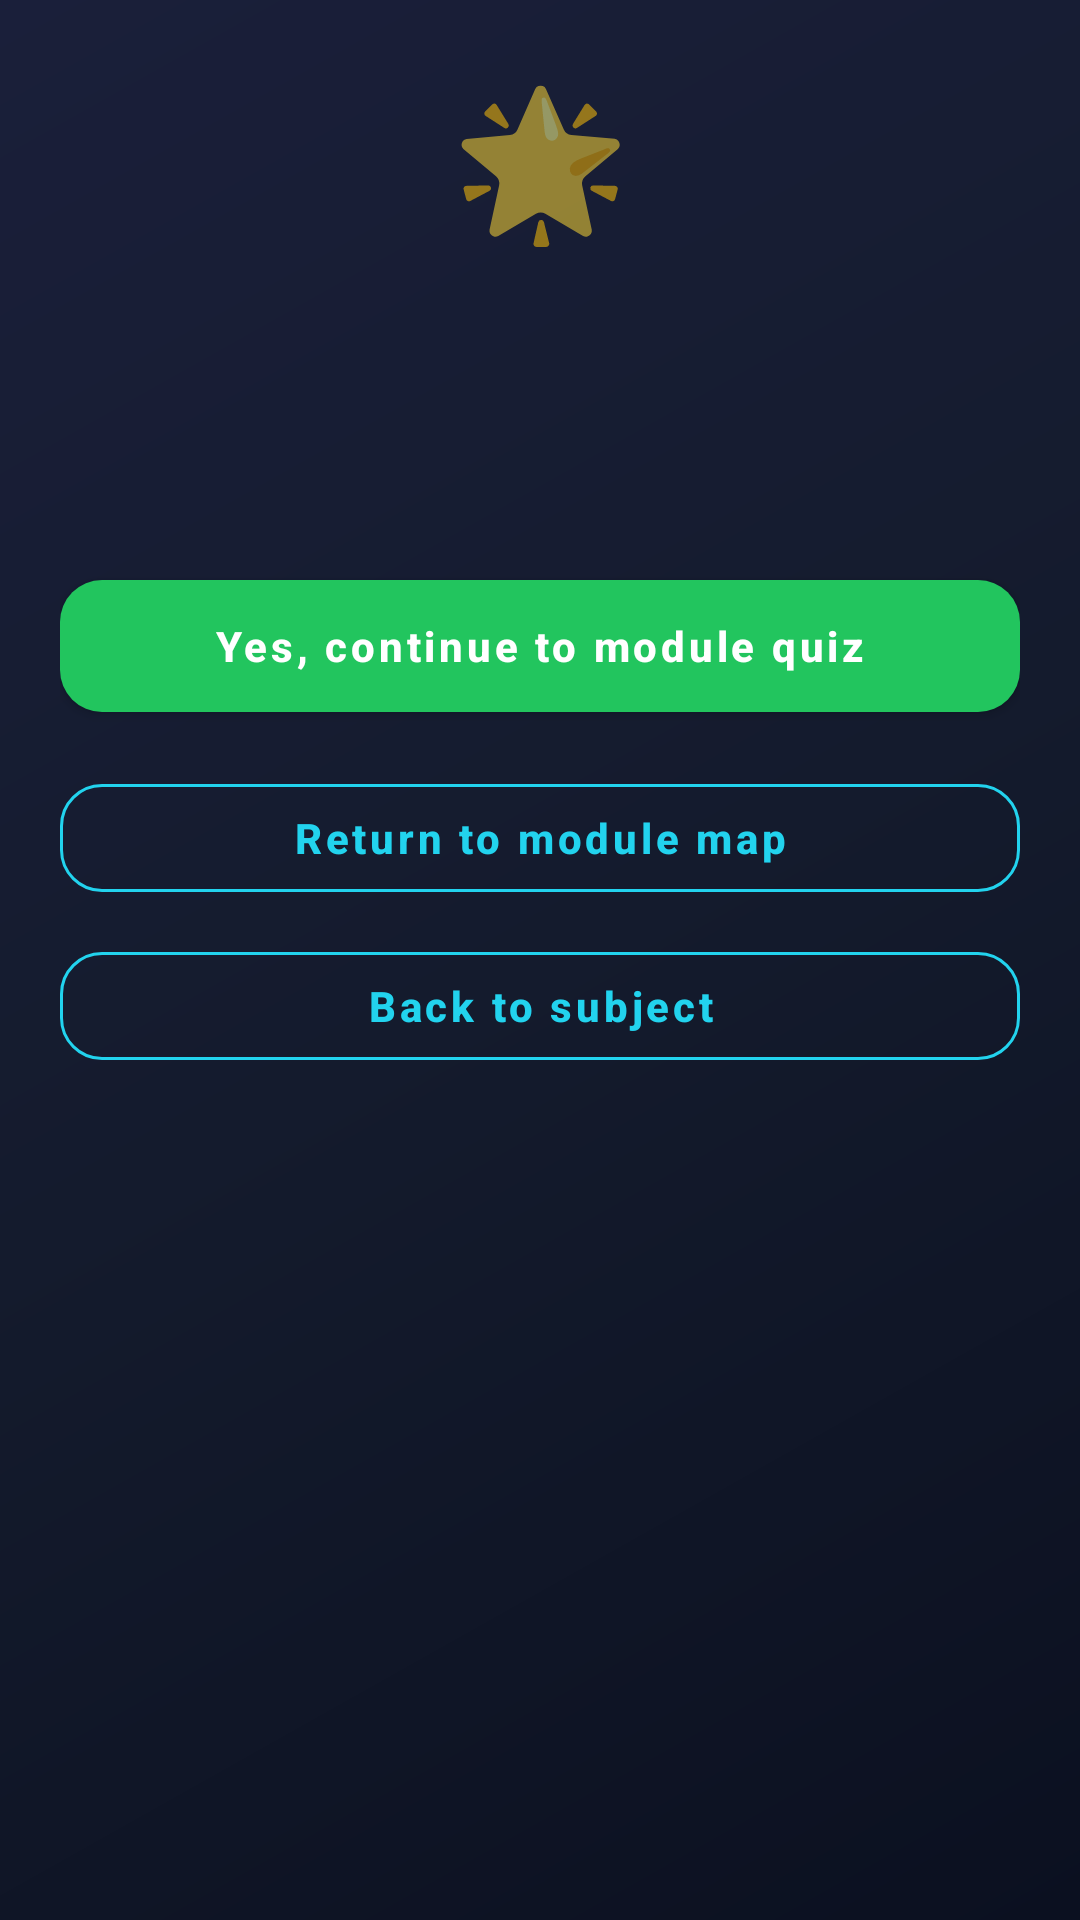

Here is an Android app screen rendered from its layout file. Give the layout XML and the strings, colors and styles it references.
<!-- AndroidManifest.xml: application theme Theme.QuantumRealm -->
<!-- res/layout/activity_quest_continue.xml -->
<?xml version="1.0" encoding="utf-8"?>
<ScrollView xmlns:android="http://schemas.android.com/apk/res/android"
    android:layout_width="match_parent"
    android:layout_height="match_parent"
    android:background="@drawable/bg_game_screen"
    android:fillViewport="true">

    <LinearLayout
        android:layout_width="match_parent"
        android:layout_height="wrap_content"
        android:gravity="center_horizontal"
        android:orientation="vertical"
        android:padding="@dimen/game_screen_padding">

        <TextView
            android:layout_width="match_parent"
            android:layout_height="wrap_content"
            android:gravity="center"
            android:text="🌟"
            android:textSize="48sp" />

        <TextView
            android:id="@+id/questContinueTitle"
            android:layout_width="match_parent"
            android:layout_height="wrap_content"
            android:layout_marginTop="12dp"
            android:gravity="center"
            android:textAppearance="@style/TextAppearance.QuantumRealm.Hero"
            android:textSize="22sp" />

        <TextView
            android:id="@+id/questContinueMessage"
            android:layout_width="match_parent"
            android:layout_height="wrap_content"
            android:layout_marginTop="12dp"
            android:gravity="center"
            android:lineSpacingExtra="4dp"
            android:textAppearance="@style/TextAppearance.QuantumRealm.Subtitle"
            android:textSize="16sp" />

        <com.google.android.material.button.MaterialButton
            android:id="@+id/questContinuePrimary"
            style="@style/Widget.QuantumRealm.Button.Success"
            android:layout_width="match_parent"
            android:layout_height="wrap_content"
            android:layout_marginTop="28dp"
            android:minHeight="56dp"
            android:text="@string/quest_continue_to_quiz" />

        <com.google.android.material.button.MaterialButton
            android:id="@+id/questContinueModuleMap"
            style="@style/Widget.QuantumRealm.Button.Secondary"
            android:layout_width="match_parent"
            android:layout_height="wrap_content"
            android:layout_marginTop="12dp"
            android:text="@string/quest_return_module_map" />

        <com.google.android.material.button.MaterialButton
            android:id="@+id/questContinueSubject"
            style="@style/Widget.QuantumRealm.Button.Secondary"
            android:layout_width="match_parent"
            android:layout_height="wrap_content"
            android:layout_marginTop="8dp"
            android:text="@string/quest_return_subject" />
    </LinearLayout>
</ScrollView>
<!-- resources referenced by this layout -->
<resources>
  <dimen name="game_screen_padding">20dp</dimen>
  <!-- drawable bg_game_screen (drawable) -->
  <?xml version="1.0" encoding="utf-8"?>
  <layer-list xmlns:android="http://schemas.android.com/apk/res/android">
      <item>
          <shape android:shape="rectangle">
              <gradient
                  android:angle="135"
                  android:startColor="@color/game_bg_dark"
                  android:centerColor="@color/game_bg_mid"
                  android:endColor="#1A1F3A"
                  android:type="linear" />
          </shape>
      </item>
  </layer-list>
  <string name="quest_continue_to_quiz">Yes, continue to module quiz</string>
  <string name="quest_return_module_map">Return to module map</string>
  <string name="quest_return_subject">Back to subject</string>
  <style name="TextAppearance.QuantumRealm.Hero" parent="TextAppearance.MaterialComponents.Headline4">
          <item name="android:textColor">@color/game_text_primary</item>
          <item name="android:textStyle">bold</item>
      </style>
  <style name="TextAppearance.QuantumRealm.Subtitle" parent="TextAppearance.MaterialComponents.Body2">
          <item name="android:textColor">@color/game_text_secondary</item>
      </style>
  <style name="Widget.QuantumRealm.Button.Secondary" parent="Widget.MaterialComponents.Button.OutlinedButton">
          <item name="android:textColor">@color/game_accent</item>
          <item name="android:textAllCaps">false</item>
          <item name="cornerRadius">@dimen/game_button_radius</item>
          <item name="strokeColor">@color/game_accent</item>
          <item name="android:minHeight">48dp</item>
      </style>
  <style name="Widget.QuantumRealm.Button.Success" parent="Widget.MaterialComponents.Button">
          <item name="android:textColor">@color/white</item>
          <item name="android:textAllCaps">false</item>
          <item name="android:textStyle">bold</item>
          <item name="cornerRadius">@dimen/game_button_radius</item>
          <item name="backgroundTint">@color/game_success</item>
          <item name="android:minHeight">56dp</item>
      </style>
  <color name="game_bg_dark">#0B1020</color>
  <color name="game_bg_mid">#141B2D</color>
  <color name="game_text_primary">#F8FAFC</color>
  <color name="game_text_secondary">#94A3B8</color>
  <color name="game_accent">#22D3EE</color>
  <dimen name="game_button_radius">14dp</dimen>
  <color name="white">#FFFFFFFF</color>
  <color name="game_success">#22C55E</color>
  <color name="game_primary">#6366F1</color>
  <color name="game_primary_dark">#4F46E5</color>
  <color name="teal_700">#FF018786</color>
  <color name="black">#FF000000</color>
  <style name="Widget.QuantumRealm.Button.Primary" parent="Widget.MaterialComponents.Button">
          <item name="android:textColor">@color/white</item>
          <item name="android:textAllCaps">false</item>
          <item name="android:textStyle">bold</item>
          <item name="cornerRadius">@dimen/game_button_radius</item>
          <item name="backgroundTint">@color/game_primary</item>
          <item name="android:minHeight">52dp</item>
      </style>
  <style name="ThemeOverlay.QuantumRealm.ActionBar" parent="ThemeOverlay.MaterialComponents.Dark.ActionBar">
          <item name="android:textColorPrimary">@color/game_text_primary</item>
          <item name="colorControlNormal">@color/game_text_primary</item>
      </style>
</resources>
